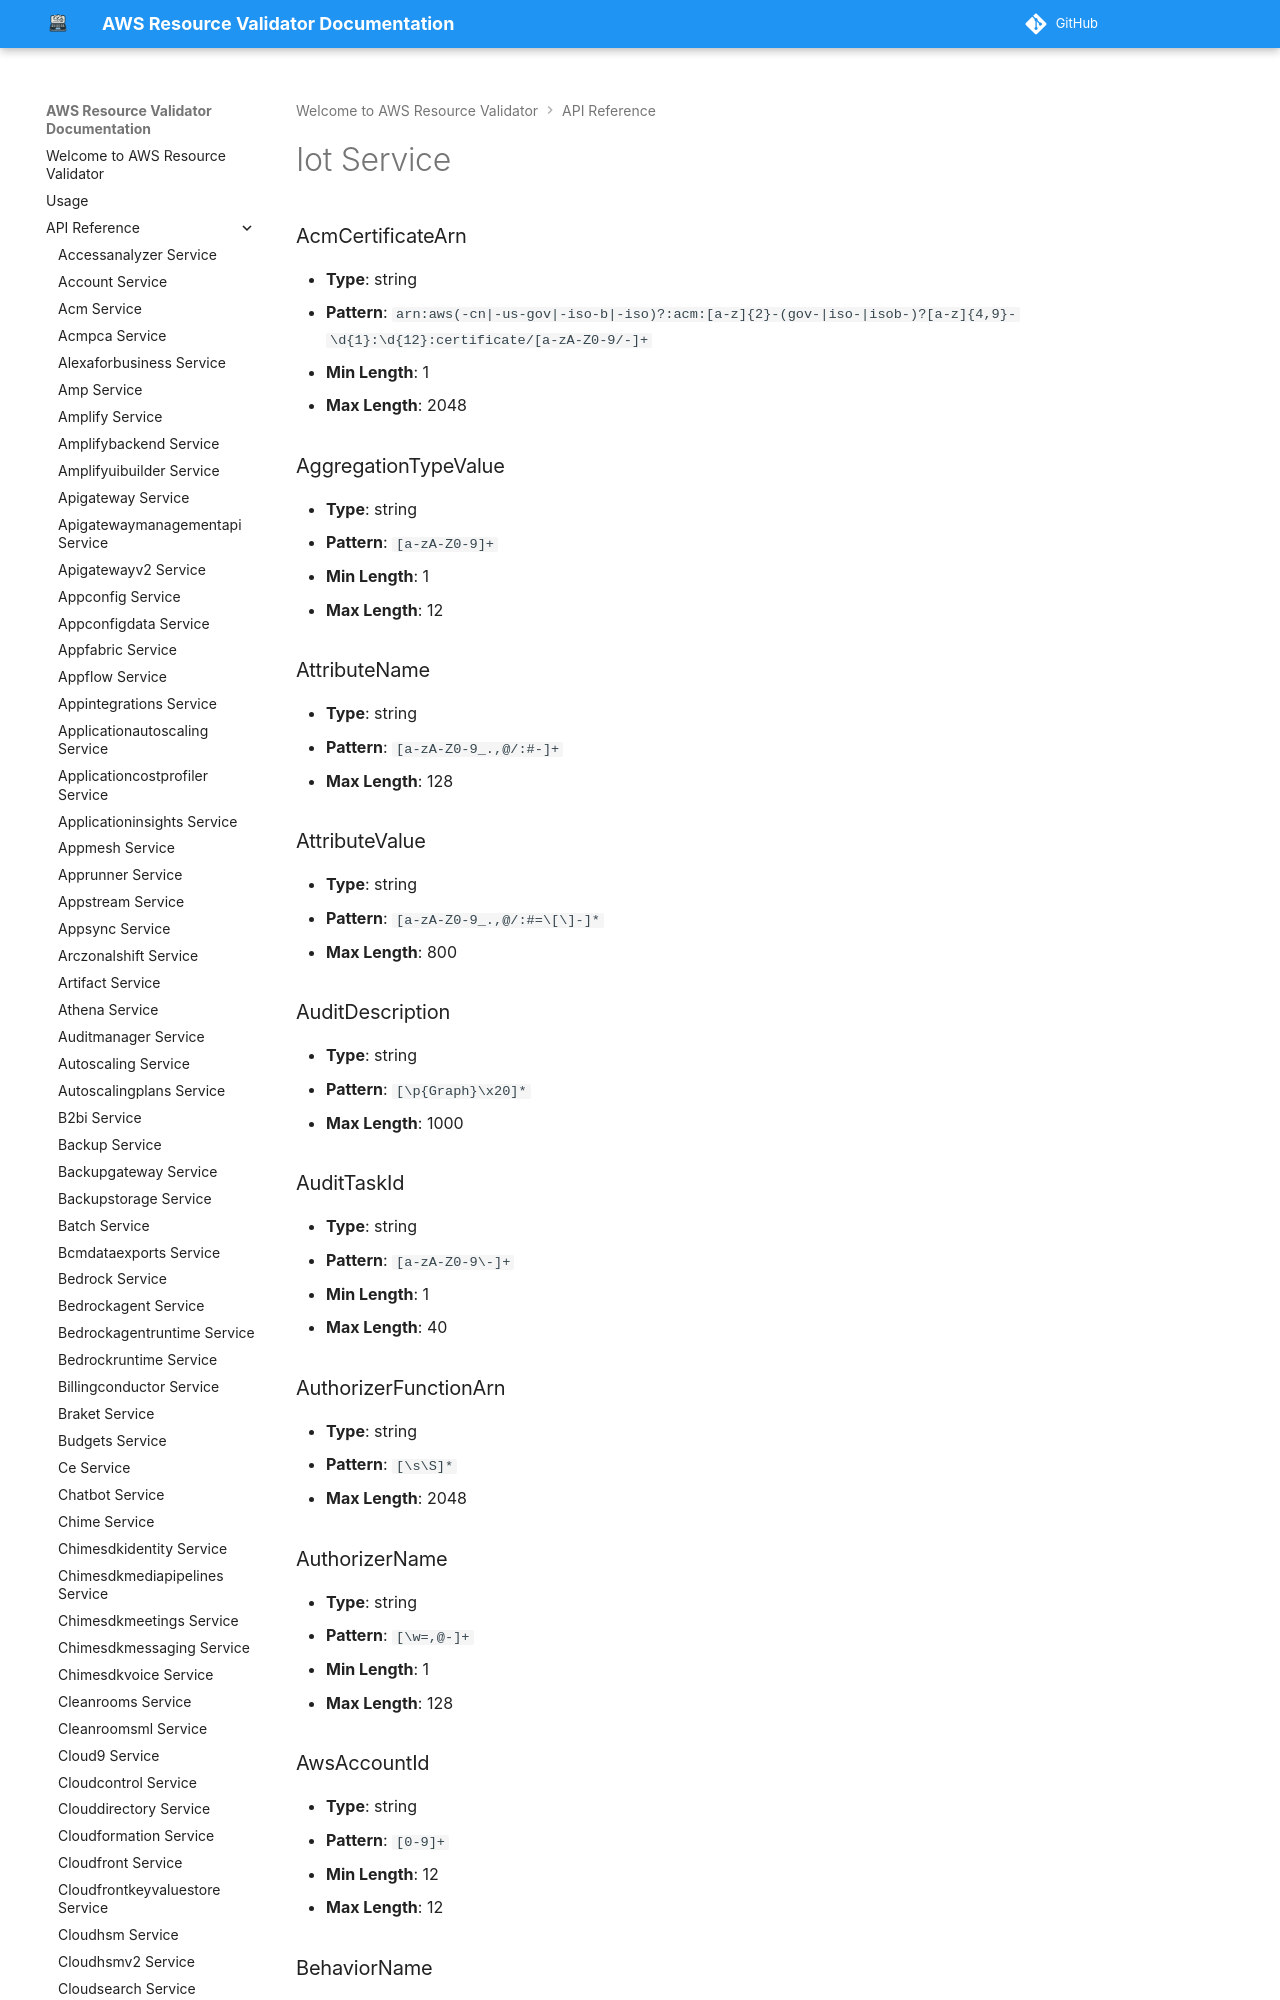

repository: CoreOxide/aws_resource_validator · page: api/iot/index.html · generator: mkdocs

# Iot Service

### AcmCertificateArn
- **Type**: string
- **Pattern**: `arn:aws(-cn|-us-gov|-iso-b|-iso)?:acm:[a-z]{2}-(gov-|iso-|isob-)?[a-z]{4,9}-\d{1}:\d{12}:certificate/[a-zA-Z0-9/-]+`
- **Min Length**: 1
- **Max Length**: 2048

### AggregationTypeValue
- **Type**: string
- **Pattern**: `[a-zA-Z0-9]+`
- **Min Length**: 1
- **Max Length**: 12

### AttributeName
- **Type**: string
- **Pattern**: `[a-zA-Z0-9_.,@/:#-]+`
- **Max Length**: 128

### AttributeValue
- **Type**: string
- **Pattern**: `[a-zA-Z0-9_.,@/:#=\[\]-]*`
- **Max Length**: 800

### AuditDescription
- **Type**: string
- **Pattern**: `[\p{Graph}\x20]*`
- **Max Length**: 1000

### AuditTaskId
- **Type**: string
- **Pattern**: `[a-zA-Z0-9\-]+`
- **Min Length**: 1
- **Max Length**: 40

### AuthorizerFunctionArn
- **Type**: string
- **Pattern**: `[\s\S]*`
- **Max Length**: 2048

### AuthorizerName
- **Type**: string
- **Pattern**: `[\w=,@-]+`
- **Min Length**: 1
- **Max Length**: 128

### AwsAccountId
- **Type**: string
- **Pattern**: `[0-9]+`
- **Min Length**: 12
- **Max Length**: 12
